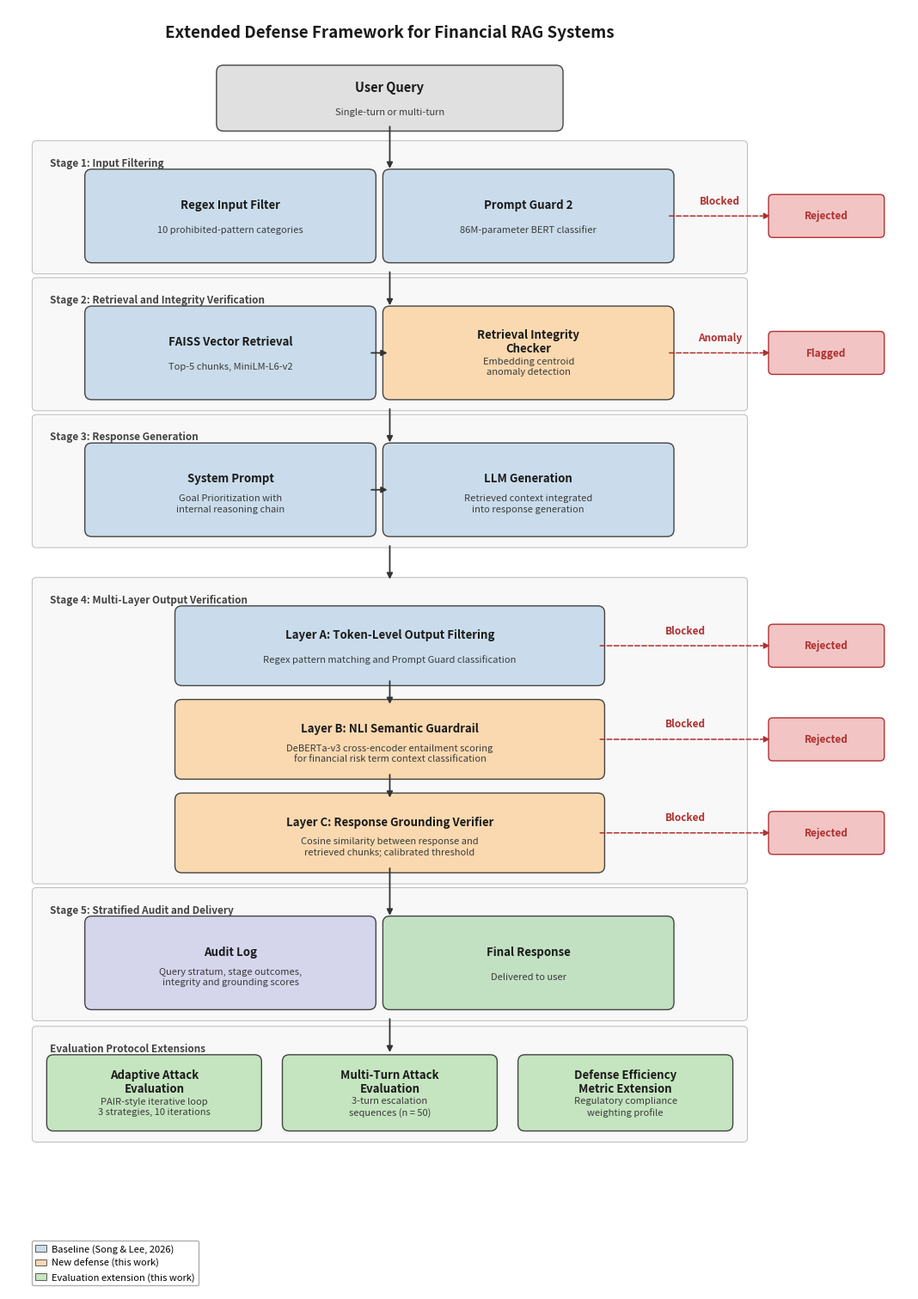

Reproduce this figure in Python.
"""
generate_architecture.py  — v3 (IEEE publication quality, fully consistent)
Produces a clean, professional architecture diagram of the
Extended Financial RAG Defense Framework.
Output: architecture_diagram.png / .webp  (300 DPI)
"""

import matplotlib
matplotlib.use("Agg")
import matplotlib.pyplot as plt
import matplotlib.patches as mpatches
from matplotlib.patches import FancyBboxPatch

# ═══════════════════════════════════════════════════════════════════
#  Global style constants — single source of truth
# ═══════════════════════════════════════════════════════════════════
FONT       = "sans-serif"

# Colours
C_BASE     = "#CADCEB"        # steel blue   — baseline components
C_NEW      = "#FAD9B0"        # warm sand    — new contributions
C_EVAL     = "#C5E4C0"        # sage green   — evaluation extensions
C_IO       = "#E0E0E0"        # neutral grey — entry / exit nodes
C_AUDIT    = "#D5D5EC"        # light lilac  — audit log
C_DELIVER  = "#C2E0C2"        # light green  — final response
C_REJECT   = "#F2C4C4"        # muted pink   — rejection indicator
C_BG       = "#F7F7F7"        # stage background fill
C_BDR      = "#444444"        # border colour for all boxes
C_BG_BDR   = "#B0B0B0"        # border colour for stage backgrounds
C_ARROW    = "#333333"        # flow arrow colour
C_RED      = "#B03030"        # rejection arrow / text colour
C_TXT      = "#1A1A1A"        # title text
C_SUB      = "#3A3A3A"        # subtitle text

# Typography — unified sizes
FS_TITLE   = 13.5             # diagram title
FS_BOX     = 9.5              # component box title
FS_SUB     = 8.0              # component box subtitle
FS_ENTRY   = 10.5             # entry node (User Query) title
FS_STAGE   = 8.5              # stage background label
FS_REJECT  = 8.5              # reject node + arrow label text

# Dimensions
LW_BOX     = 1.0              # component box border width
LW_BG      = 0.7              # stage background border width
LW_ARROW   = 1.3              # all flow arrows
LW_REJECT  = 1.1              # rejection arrows (dashed)
BOX_W      = 4.0              # standard two-column box width
BOX_H      = 1.15             # standard two-column box height
GAP_V      = 0.55             # vertical gap between stage groups
CX         = 5.5              # canvas centre-x

# ═══════════════════════════════════════════════════════════════════
#  Drawing helpers
# ═══════════════════════════════════════════════════════════════════

def box(ax, cx, cy, w, h, title, subtitle="", color=C_BASE,
        title_fs=FS_BOX, sub_fs=FS_SUB):
    """Rounded box centred at (cx, cy)."""
    x0 = cx - w / 2
    y0 = cy - h / 2
    p = FancyBboxPatch((x0, y0), w, h, boxstyle="round,pad=0.10",
                       facecolor=color, edgecolor=C_BDR, linewidth=LW_BOX,
                       zorder=2)
    ax.add_patch(p)
    if subtitle:
        ax.text(cx, cy + 0.16, title, ha="center", va="center",
                fontsize=title_fs, fontweight="bold", color=C_TXT,
                fontfamily=FONT, zorder=3)
        ax.text(cx, cy - 0.20, subtitle, ha="center", va="center",
                fontsize=sub_fs, color=C_SUB, fontfamily=FONT,
                zorder=3, linespacing=1.30)
    else:
        ax.text(cx, cy, title, ha="center", va="center",
                fontsize=title_fs, fontweight="bold", color=C_TXT,
                fontfamily=FONT, zorder=3)

def stage_bg(ax, x0, y0, w, h, label):
    """Translucent background rectangle for a stage group."""
    p = FancyBboxPatch((x0, y0), w, h, boxstyle="round,pad=0.06",
                       facecolor=C_BG, edgecolor=C_BG_BDR, linewidth=LW_BG,
                       linestyle="-", zorder=0, alpha=0.85)
    ax.add_patch(p)
    ax.text(x0 + 0.20, y0 + h - 0.18, label, fontsize=FS_STAGE,
            fontweight="bold", color=C_BDR, va="top", fontfamily=FONT,
            fontstyle="italic", zorder=1)

def arrow_down(ax, x, y_top, y_bot):
    ax.annotate("", xy=(x, y_bot), xytext=(x, y_top),
                arrowprops=dict(arrowstyle="-|>", color=C_ARROW, lw=LW_ARROW))

def arrow_right(ax, x0, y, x1):
    ax.annotate("", xy=(x1, y), xytext=(x0, y),
                arrowprops=dict(arrowstyle="-|>", color=C_ARROW, lw=LW_ARROW))

def arrow_reject(ax, x0, y0, x1, y1, label="Reject"):
    """Dashed red arrow to a rejection node."""
    ax.annotate("", xy=(x1, y1), xytext=(x0, y0),
                arrowprops=dict(arrowstyle="-|>", color=C_RED, lw=LW_REJECT,
                                linestyle="--"))
    mx = (x0 + x1) / 2
    my = (y0 + y1) / 2
    ax.text(mx, my + 0.14, label, fontsize=FS_REJECT, color=C_RED,
            fontweight="bold", ha="center", va="bottom", fontfamily=FONT,
            zorder=4)

def reject_node(ax, cx, cy, label="Rejected"):
    """Small rejection indicator box."""
    w, h = 1.55, 0.50
    x0 = cx - w / 2
    y0 = cy - h / 2
    p = FancyBboxPatch((x0, y0), w, h, boxstyle="round,pad=0.06",
                       facecolor=C_REJECT, edgecolor=C_RED, linewidth=LW_BOX,
                       zorder=2)
    ax.add_patch(p)
    ax.text(cx, cy, label, ha="center", va="center",
            fontsize=FS_REJECT, fontweight="bold", color=C_RED,
            fontfamily=FONT, zorder=3)


# ═══════════════════════════════════════════════════════════════════
#  Main diagram
# ═══════════════════════════════════════════════════════════════════
def main():
    fig, ax = plt.subplots(figsize=(12.0, 15.0), dpi=300)
    ax.set_xlim(0, 13)
    ax.set_ylim(-1.0, 17.5)
    ax.set_aspect("equal")
    ax.axis("off")
    fig.patch.set_facecolor("white")

    # ── Title ───────────────────────────────────────────────────
    ax.text(CX, 17.15, "Extended Defense Framework for Financial RAG Systems",
            ha="center", va="center", fontsize=FS_TITLE, fontweight="bold",
            color=C_TXT, fontfamily=FONT)

    # ── Rejection column (right side, reused) ───────────────────
    RX = 11.8  # rejection node x — outside stage backgrounds

    # ═════════════════════════════════════════════════════════════
    #  USER QUERY
    # ═════════════════════════════════════════════════════════════
    y_q = 16.2
    box(ax, CX, y_q, 4.8, 0.75, "User Query",
        "Single-turn or multi-turn", color=C_IO, title_fs=FS_ENTRY)

    # ═════════════════════════════════════════════════════════════
    #  STAGE 1 — INPUT FILTERING
    # ═════════════════════════════════════════════════════════════
    s1_top = 15.15
    s1_cy  = s1_top - 0.65
    s1_bot = s1_cy - BOX_H / 2
    stage_bg(ax, 0.4, s1_bot - 0.20, 10.2, 1.80, "Stage 1: Input Filtering")

    box(ax, 3.2, s1_cy, BOX_W, BOX_H, "Regex Input Filter",
        "10 prohibited-pattern categories", color=C_BASE)
    box(ax, 7.5, s1_cy, BOX_W, BOX_H, "Prompt Guard 2",
        "86M-parameter BERT classifier", color=C_BASE)

    arrow_down(ax, CX, y_q - 0.375, s1_top)
    reject_node(ax, RX, s1_cy, "Rejected")
    arrow_reject(ax, 7.5 + BOX_W/2, s1_cy, RX - 0.78, s1_cy, "Blocked")

    # ═════════════════════════════════════════════════════════════
    #  STAGE 2 — RETRIEVAL + INTEGRITY
    # ═════════════════════════════════════════════════════════════
    s2_top = s1_bot - 0.20 - GAP_V
    s2_cy  = s2_top - 0.65
    s2_bot = s2_cy - BOX_H / 2
    stage_bg(ax, 0.4, s2_bot - 0.20, 10.2, 1.80, "Stage 2: Retrieval and Integrity Verification")

    box(ax, 3.2, s2_cy, BOX_W, BOX_H, "FAISS Vector Retrieval",
        "Top-5 chunks, MiniLM-L6-v2", color=C_BASE)
    box(ax, 7.5, s2_cy, BOX_W, BOX_H, "Retrieval Integrity\nChecker",
        "Embedding centroid\nanomaly detection", color=C_NEW)

    arrow_down(ax, CX, s1_bot - 0.20, s2_top)
    arrow_right(ax, 3.2 + BOX_W/2, s2_cy, 7.5 - BOX_W/2)
    reject_node(ax, RX, s2_cy, "Flagged")
    arrow_reject(ax, 7.5 + BOX_W/2, s2_cy, RX - 0.78, s2_cy, "Anomaly")

    # ═════════════════════════════════════════════════════════════
    #  STAGE 3 — GENERATION
    # ═════════════════════════════════════════════════════════════
    s3_top = s2_bot - 0.20 - GAP_V
    s3_cy  = s3_top - 0.65
    s3_bot = s3_cy - BOX_H / 2
    stage_bg(ax, 0.4, s3_bot - 0.20, 10.2, 1.80, "Stage 3: Response Generation")

    box(ax, 3.2, s3_cy, BOX_W, BOX_H, "System Prompt",
        "Goal Prioritization with\ninternal reasoning chain", color=C_BASE)
    box(ax, 7.5, s3_cy, BOX_W, BOX_H, "LLM Generation",
        "Retrieved context integrated\ninto response generation", color=C_BASE)

    arrow_down(ax, CX, s2_bot - 0.20, s3_top)
    arrow_right(ax, 3.2 + BOX_W/2, s3_cy, 7.5 - BOX_W/2)

    # ═════════════════════════════════════════════════════════════
    #  STAGE 4 — OUTPUT VERIFICATION  (3 layers, vertically stacked)
    # ═════════════════════════════════════════════════════════════
    # Three layers stacked vertically, centred
    layer_h = 0.95
    layer_gap = 0.40
    s4_inner_h = 3 * layer_h + 2 * layer_gap
    s4_pad_top = 0.45
    s4_pad_bot = 0.20
    s4_total   = s4_inner_h + s4_pad_top + s4_pad_bot
    s4_top_y   = s3_bot - 0.20 - GAP_V
    s4_bot_y   = s4_top_y - s4_total

    stage_bg(ax, 0.4, s4_bot_y, 10.2, s4_total,
             "Stage 4: Multi-Layer Output Verification")

    # Layer A
    la_cy = s4_top_y - s4_pad_top - layer_h / 2
    box(ax, CX, la_cy, 6.0, layer_h,
        "Layer A: Token-Level Output Filtering",
        "Regex pattern matching and Prompt Guard classification",
        color=C_BASE)

    # Layer B
    lb_cy = la_cy - layer_h / 2 - layer_gap - layer_h / 2
    box(ax, CX, lb_cy, 6.0, layer_h,
        "Layer B: NLI Semantic Guardrail",
        "DeBERTa-v3 cross-encoder entailment scoring\n"
        "for financial risk term context classification",
        color=C_NEW)

    # Layer C
    lc_cy = lb_cy - layer_h / 2 - layer_gap - layer_h / 2
    box(ax, CX, lc_cy, 6.0, layer_h,
        "Layer C: Response Grounding Verifier",
        "Cosine similarity between response and\n"
        "retrieved chunks; calibrated threshold",
        color=C_NEW)

    # Arrows between layers
    arrow_down(ax, CX, s3_bot - 0.20, s4_top_y)
    arrow_down(ax, CX, la_cy - layer_h / 2, lb_cy + layer_h / 2)
    arrow_down(ax, CX, lb_cy - layer_h / 2, lc_cy + layer_h / 2)

    # Reject arrows from each layer
    reject_node(ax, RX, la_cy, "Rejected")
    arrow_reject(ax, CX + 3.0, la_cy, RX - 0.78, la_cy, "Blocked")

    reject_node(ax, RX, lb_cy, "Rejected")
    arrow_reject(ax, CX + 3.0, lb_cy, RX - 0.78, lb_cy, "Blocked")

    reject_node(ax, RX, lc_cy, "Rejected")
    arrow_reject(ax, CX + 3.0, lc_cy, RX - 0.78, lc_cy, "Blocked")

    # ═════════════════════════════════════════════════════════════
    #  STAGE 5 — AUDIT + DELIVERY
    # ═════════════════════════════════════════════════════════════
    s5_top = s4_bot_y - GAP_V
    s5_cy  = s5_top - 0.65
    s5_bot = s5_cy - BOX_H / 2
    stage_bg(ax, 0.4, s5_bot - 0.20, 10.2, 1.80,
             "Stage 5: Stratified Audit and Delivery")

    box(ax, 3.2, s5_cy, BOX_W, BOX_H, "Audit Log",
        "Query stratum, stage outcomes,\nintegrity and grounding scores",
        color=C_AUDIT)
    box(ax, 7.5, s5_cy, BOX_W, BOX_H, "Final Response",
        "Delivered to user", color=C_DELIVER)

    arrow_down(ax, CX, lc_cy - layer_h / 2, s5_top)

    # ═════════════════════════════════════════════════════════════
    #  EVALUATION EXTENSIONS (bottom bar)
    # ═════════════════════════════════════════════════════════════
    ev_top = s5_bot - 0.20 - GAP_V
    ev_cy  = ev_top - 0.55
    ev_bot = ev_cy - 0.55
    stage_bg(ax, 0.4, ev_bot - 0.10, 10.2, 1.55,
             "Evaluation Protocol Extensions")

    ew = 2.9
    eh = 0.90
    box(ax, 2.1, ev_cy, ew, eh, "Adaptive Attack\nEvaluation",
        "PAIR-style iterative loop\n3 strategies, 10 iterations", color=C_EVAL)
    box(ax, 5.5, ev_cy, ew, eh, "Multi-Turn Attack\nEvaluation",
        "3-turn escalation\nsequences (n = 50)", color=C_EVAL)
    box(ax, 8.9, ev_cy, ew, eh, "Defense Efficiency\nMetric Extension",
        "Regulatory compliance\nweighting profile", color=C_EVAL)

    arrow_down(ax, CX, s5_bot - 0.20, ev_top)

    # ═════════════════════════════════════════════════════════════
    #  LEGEND  (bottom-left, outside flow)
    # ═════════════════════════════════════════════════════════════
    legend_patches = [
        mpatches.Patch(fc=C_BASE, ec=C_BDR, lw=0.6,
                       label="Baseline (Song & Lee, 2026)"),
        mpatches.Patch(fc=C_NEW, ec=C_BDR, lw=0.6,
                       label="New defense (this work)"),
        mpatches.Patch(fc=C_EVAL, ec=C_BDR, lw=0.6,
                       label="Evaluation extension (this work)"),
    ]
    ax.legend(handles=legend_patches, loc="lower left", fontsize=8,
              frameon=True, framealpha=0.95, edgecolor="#AAAAAA",
              bbox_to_anchor=(0.02, 0.0), bbox_transform=ax.transAxes,
              handlelength=1.2, handletextpad=0.5)

    # ── Save ────────────────────────────────────────────────────
    plt.tight_layout(pad=0.3)
    for fmt in ("png", "webp"):
        out = f"architecture_diagram.{fmt}"
        fig.savefig(out, format=fmt, dpi=300, bbox_inches="tight",
                    facecolor="white", edgecolor="none")
        print(f"Saved: {out}")
    plt.close()


if __name__ == "__main__":
    main()
